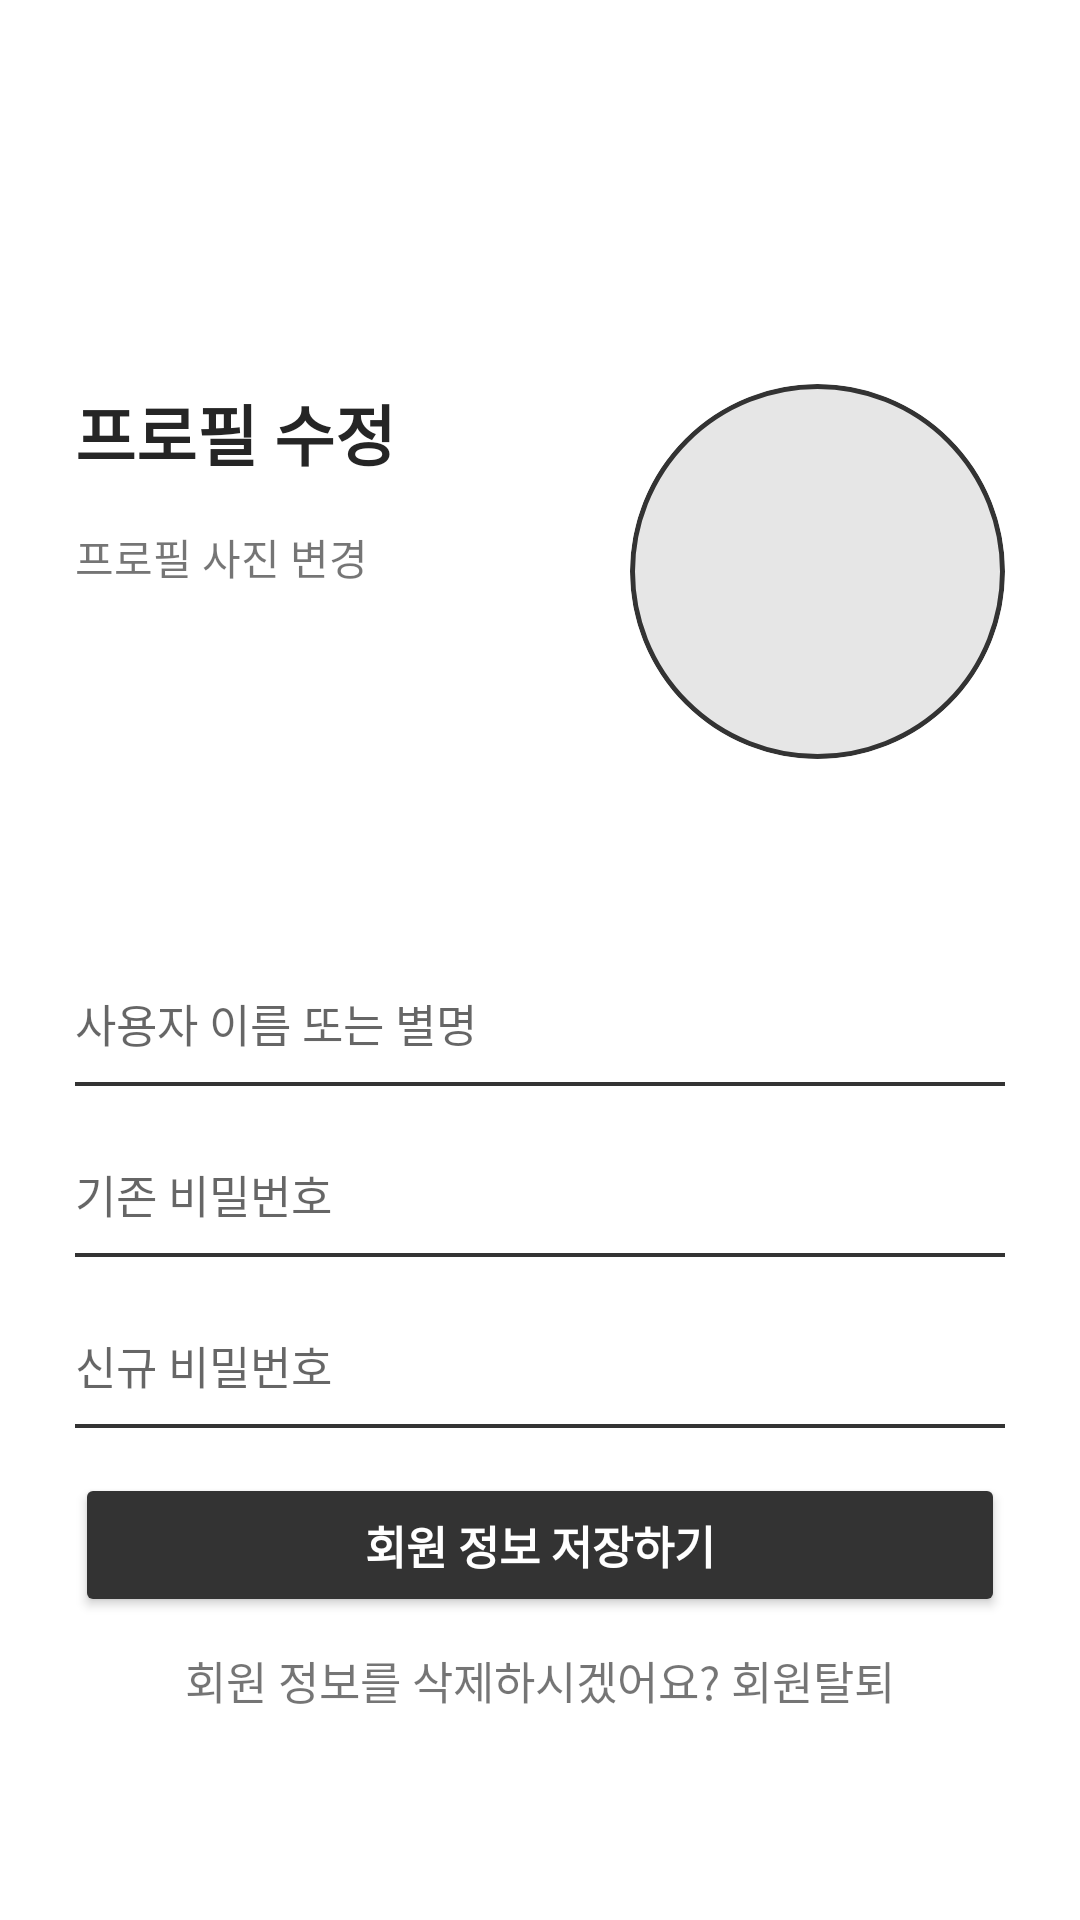

This screen was rendered from an Android layout file. Write that file and the resources it references.
<!-- AndroidManifest.xml: application theme Theme.WINNUS -->
<!-- res/layout/activity_update_profile.xml -->
<?xml version="1.0" encoding="utf-8"?>
<androidx.constraintlayout.widget.ConstraintLayout
    android:id="@+id/constraint_update_profile"
    xmlns:android="http://schemas.android.com/apk/res/android"
    xmlns:app="http://schemas.android.com/apk/res-auto"
    android:layout_width="match_parent"
    android:layout_height="match_parent">

    <androidx.constraintlayout.widget.Guideline
        android:id="@+id/guideline9"
        android:layout_width="wrap_content"
        android:layout_height="wrap_content"
        android:orientation="horizontal"
        app:layout_constraintGuide_percent="0.2"/>

    <TextView
        android:id="@+id/tv_nickname_profile"
        android:textSize="22dp"
        android:text="프로필 수정"
        android:textStyle="bold"
        android:textColor="@color/main_black"
        android:layout_marginStart="@dimen/row_left_margin"
        app:layout_constraintTop_toBottomOf="@id/guideline9"
        app:layout_constraintStart_toStartOf="parent"
        android:layout_width="wrap_content"
        android:layout_height="wrap_content"/>

    <TextView
        android:text="프로필 사진 변경"
        android:layout_marginTop="15dp"
        android:layout_marginStart="@dimen/row_left_margin"
        app:layout_constraintTop_toBottomOf="@id/tv_nickname_profile"
        app:layout_constraintStart_toStartOf="parent"
        android:layout_width="wrap_content"
        android:layout_height="wrap_content"/>

    <com.google.android.material.card.MaterialCardView
        app:strokeColor="@color/main_gray"
        app:strokeWidth="1.5dp"
        android:layout_marginEnd="@dimen/row_left_margin"
        app:layout_constraintTop_toBottomOf="@id/guideline9"
        app:layout_constraintEnd_toEndOf="parent"
        android:id="@+id/card_1"
        android:layout_width="125dp"
        android:layout_height="125dp"
        app:cardCornerRadius="70dp"
        app:cardElevation="0dp">
        <ImageView
            android:scaleType="centerCrop"
            android:id="@+id/img_profile"
            android:layout_width="match_parent"
            android:layout_height="match_parent"
            android:src="@color/soft_gray"/>
    </com.google.android.material.card.MaterialCardView>

    <androidx.constraintlayout.widget.Guideline
        android:id="@+id/guideline10"
        android:layout_width="wrap_content"
        android:layout_height="wrap_content"
        android:orientation="horizontal"
        app:layout_constraintGuide_percent="0.5"/>

    <EditText
        android:textSize="@dimen/plain_text"
        android:hint="사용자 이름 또는 별명"
        android:paddingVertical="10dp"
        android:background="@drawable/edit_bottom_boarder"
        android:id="@+id/edit_nick_name"
        android:layout_width="match_parent"
        android:layout_height="wrap_content"
        android:ems="10"
        app:layout_constraintTop_toBottomOf="@id/guideline10"
        android:layout_marginHorizontal="@dimen/row_left_margin"
        />

    <TextView
        android:visibility="gone"
        android:textColor="@color/red_warning"
        android:layout_marginTop="5dp"
        app:layout_constraintStart_toStartOf="parent"
        android:layout_marginStart="@dimen/row_left_margin"
        android:layout_marginHorizontal="@dimen/row_left_margin"
        android:text="닉네임을 입력해주세요!"
        app:layout_constraintTop_toBottomOf="@id/edit_nick_name"
        android:id="@+id/tv_nickname_warning"
        android:layout_width="wrap_content"
        android:layout_height="wrap_content"/>

    <EditText
        android:layout_marginTop="15dp"
        android:textSize="@dimen/plain_text"
        android:hint="기존 비밀번호"
        android:paddingVertical="10dp"
        android:background="@drawable/edit_bottom_boarder"
        android:id="@+id/edit_old_password"
        android:layout_width="match_parent"
        android:layout_height="wrap_content"
        android:ems="10"
        android:inputType="textPassword"
        app:layout_constraintTop_toBottomOf="@id/tv_nickname_warning"
        android:layout_marginHorizontal="@dimen/row_left_margin"
        />

    <TextView
        android:visibility="gone"
        android:textColor="@color/red_warning"
        android:layout_marginTop="5dp"
        app:layout_constraintStart_toStartOf="parent"
        android:layout_marginStart="@dimen/row_left_margin"
        android:layout_marginHorizontal="@dimen/row_left_margin"
        android:text="비밀번호는 8자리 이상, 대,소문자와 숫자를 포함해야합니다!"
        app:layout_constraintTop_toBottomOf="@id/edit_old_password"
        android:id="@+id/tv_old_password_warning"
        android:layout_width="wrap_content"
        android:layout_height="wrap_content"/>

    <EditText
        android:layout_marginTop="15dp"
        android:textSize="@dimen/plain_text"
        android:hint="신규 비밀번호"
        android:paddingVertical="10dp"
        android:background="@drawable/edit_bottom_boarder"
        android:id="@+id/edit_new_password"
        android:layout_width="match_parent"
        android:layout_height="wrap_content"
        android:ems="10"
        android:inputType="textPassword"
        app:layout_constraintTop_toBottomOf="@id/tv_old_password_warning"
        android:layout_marginHorizontal="@dimen/row_left_margin"
        />

    <TextView
        android:visibility="gone"
        android:textColor="@color/red_warning"
        android:layout_marginTop="5dp"
        app:layout_constraintStart_toStartOf="parent"
        android:layout_marginStart="@dimen/row_left_margin"
        android:layout_marginHorizontal="@dimen/row_left_margin"
        android:text="비밀번호는 8자리 이상, 대,소문자와 숫자를 포함해야합니다!"
        app:layout_constraintTop_toBottomOf="@id/edit_new_password"
        android:id="@+id/tv_new_password_warning"
        android:layout_width="wrap_content"
        android:layout_height="wrap_content"/>

    <Button
        android:backgroundTint="@color/main_gray"
        app:layout_constraintStart_toStartOf="parent"
        app:layout_constraintEnd_toEndOf="parent"
        android:layout_marginHorizontal="@dimen/row_left_margin"
        android:layout_marginTop="15dp"
        android:id="@+id/btn_update_proflie"
        android:textAlignment="center"
        android:paddingVertical="10dp"
        android:textSize="@dimen/plain_text"
        android:textStyle="bold"
        android:textColor="@color/white"
        android:text="회원 정보 저장하기"
        app:layout_constraintTop_toBottomOf="@id/tv_new_password_warning"
        android:layout_width="match_parent"
        android:layout_height="wrap_content"/>


    <LinearLayout
        android:layout_marginTop="10dp"
        app:layout_constraintStart_toStartOf="parent"
        app:layout_constraintEnd_toEndOf="parent"
        app:layout_constraintTop_toBottomOf="@+id/btn_update_proflie"
        android:layout_width="wrap_content"
        android:layout_height="wrap_content">

        <TextView
            android:text="회원 정보를 삭제하시겠어요? "
            android:textSize="@dimen/plain_text"
            android:layout_width="wrap_content"
            android:layout_height="wrap_content"/>
        <TextView
            android:id="@+id/tv_go_withdraw"
            android:text="회원탈퇴"
            android:textSize="@dimen/plain_text"
            android:layout_width="wrap_content"
            android:layout_height="wrap_content"/>

    </LinearLayout>


</androidx.constraintlayout.widget.ConstraintLayout>
<!-- resources referenced by this layout -->
<resources>
  <color name="main_black">#252525</color>
  <color name="main_gray">#333333</color>
  <color name="red_warning">#FF2C2C</color>
  <color name="soft_gray">#E6E6E6</color>
  <color name="white">#FFFFFFFF</color>
  <dimen name="plain_text">15sp</dimen>
  <dimen name="row_left_margin">25dp</dimen>
  <!-- drawable edit_bottom_boarder (drawable-v24) -->
  <?xml version="1.0" encoding="utf-8"?>
  <layer-list xmlns:android="http://schemas.android.com/apk/res/android">
  
      <item>
          <shape android:shape="rectangle">
              <solid android:color="@color/main_gray" />
          </shape>
      </item>
  
      <item android:bottom="1.5dp">
          <shape android:shape="rectangle">
              <solid android:color="#FFFFFF" />
          </shape>
      </item>
  
  </layer-list>
  <style name="Theme.WINNUS" parent="Theme.MaterialComponents.DayNight.NoActionBar">
          
          <item name="colorPrimary">@color/purple_500</item>
          <item name="colorPrimaryVariant">@color/purple_700</item>
          <item name="colorOnPrimary">@color/white</item>
          
          <item name="colorSecondary">@color/teal_200</item>
          <item name="colorSecondaryVariant">@color/teal_700</item>
          <item name="colorOnSecondary">@color/black</item>
          
          <item name="android:statusBarColor">@color/white</item>
          
      </style>
  <color name="purple_500">#FF6200EE</color>
  <color name="purple_700">#FF3700B3</color>
  <color name="teal_200">#FF03DAC5</color>
  <color name="teal_700">#FF018786</color>
  <color name="black">#FF000000</color>
</resources>
